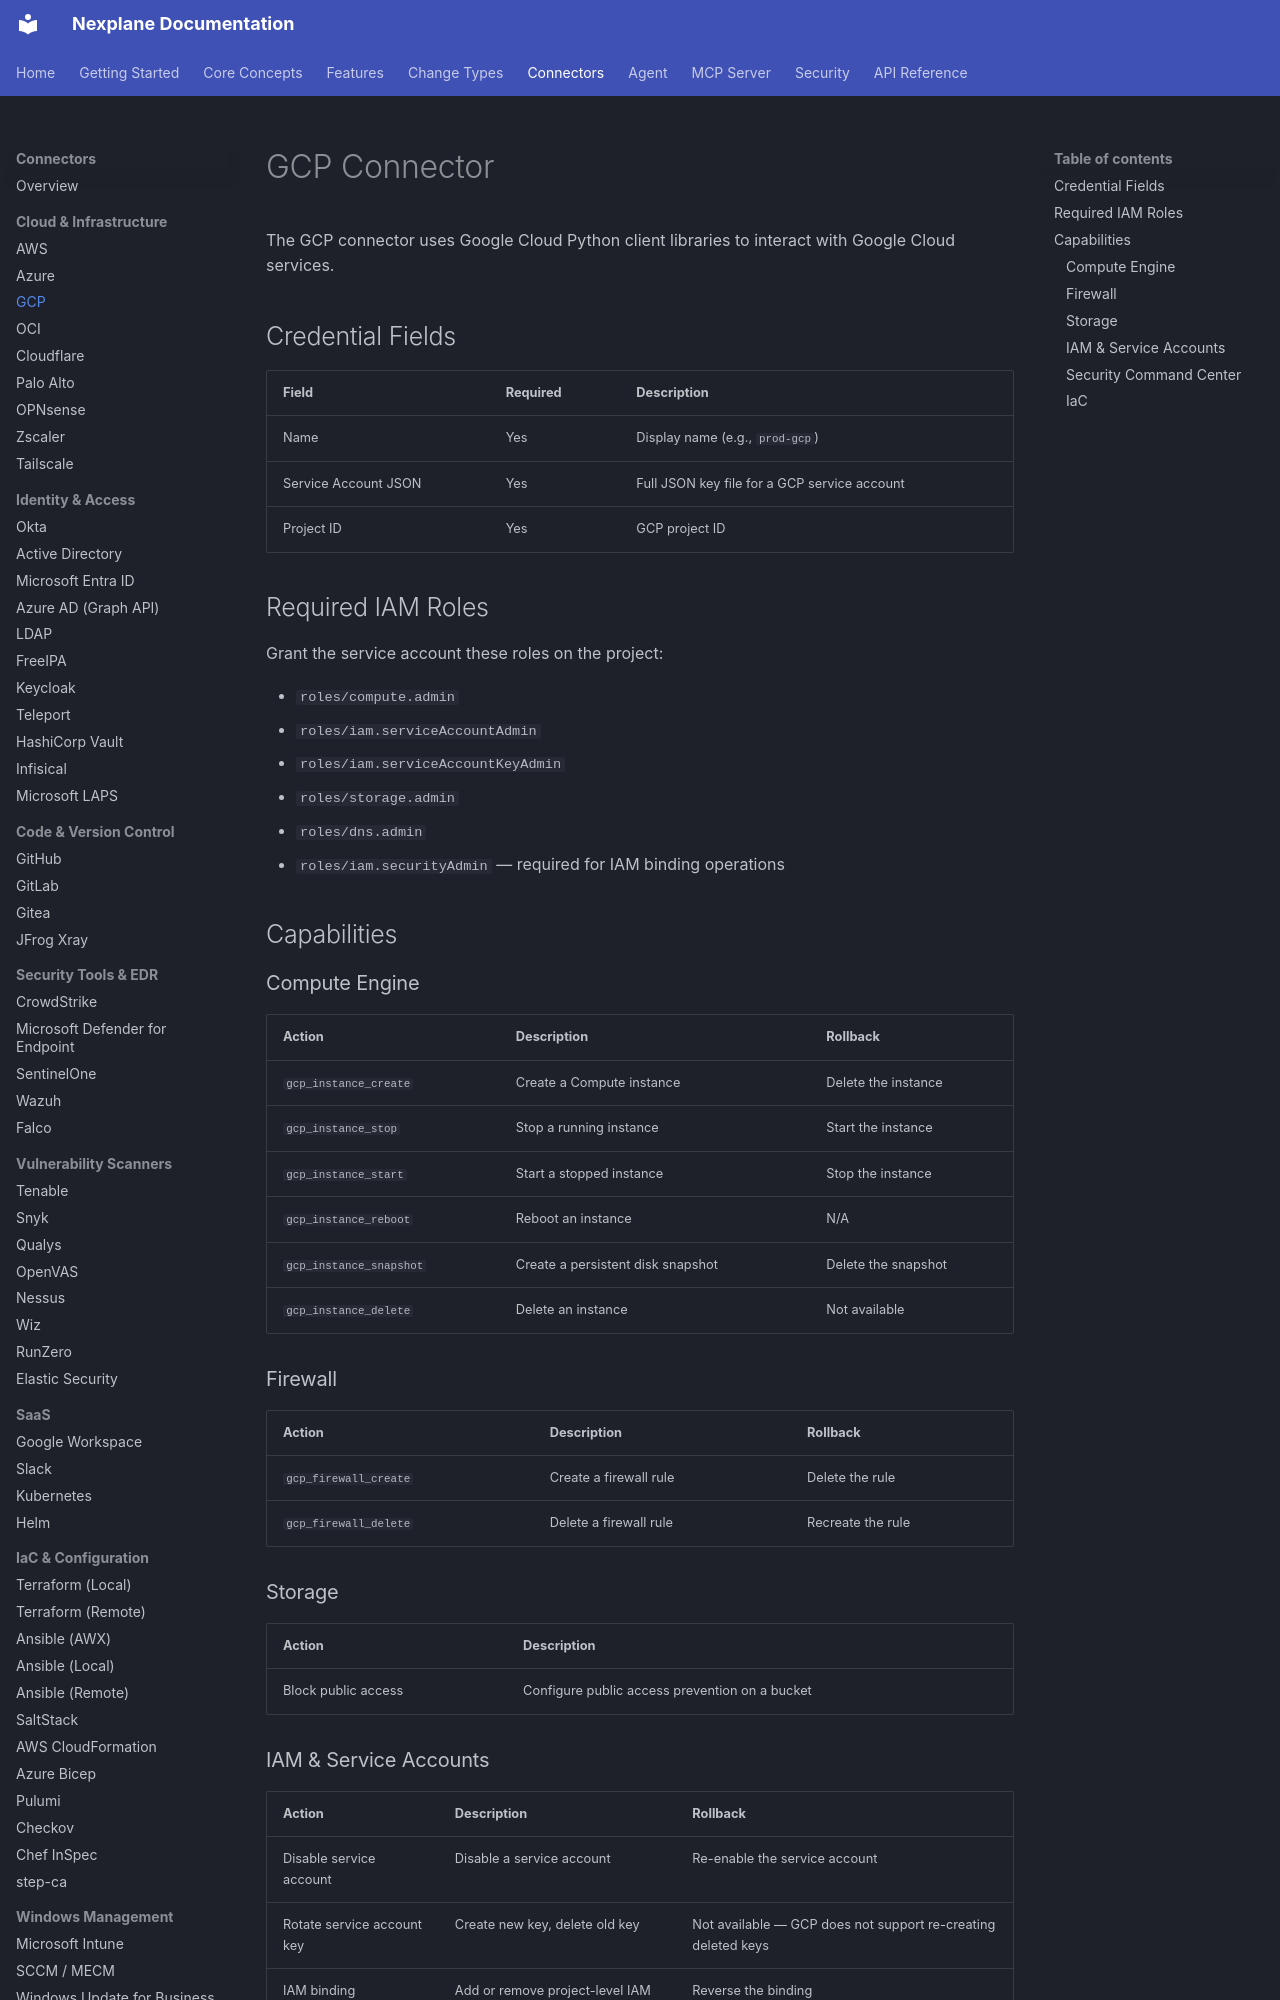

repository: youbetyourballs/nexplane-docs · page: connectors/gcp/index.html · generator: mkdocs

# GCP Connector

The GCP connector uses Google Cloud Python client libraries to interact with Google Cloud services.

## Credential Fields

| Field | Required | Description |
|-------|----------|-------------|
| Name | Yes | Display name (e.g., `prod-gcp`) |
| Service Account JSON | Yes | Full JSON key file for a GCP service account |
| Project ID | Yes | GCP project ID |

## Required IAM Roles

Grant the service account these roles on the project:

- `roles/compute.admin`
- `roles/iam.serviceAccountAdmin`
- `roles/iam.serviceAccountKeyAdmin`
- `roles/storage.admin`
- `roles/dns.admin`
- `roles/iam.securityAdmin` — required for IAM binding operations

## Capabilities

### Compute Engine

| Action | Description | Rollback |
|--------|-------------|---------|
| `gcp_instance_create` | Create a Compute instance | Delete the instance |
| `gcp_instance_stop` | Stop a running instance | Start the instance |
| `gcp_instance_start` | Start a stopped instance | Stop the instance |
| `gcp_instance_reboot` | Reboot an instance | N/A |
| `gcp_instance_snapshot` | Create a persistent disk snapshot | Delete the snapshot |
| `gcp_instance_delete` | Delete an instance | Not available |

### Firewall

| Action | Description | Rollback |
|--------|-------------|---------|
| `gcp_firewall_create` | Create a firewall rule | Delete the rule |
| `gcp_firewall_delete` | Delete a firewall rule | Recreate the rule |

### Storage

| Action | Description |
|--------|-------------|
| Block public access | Configure public access prevention on a bucket |
